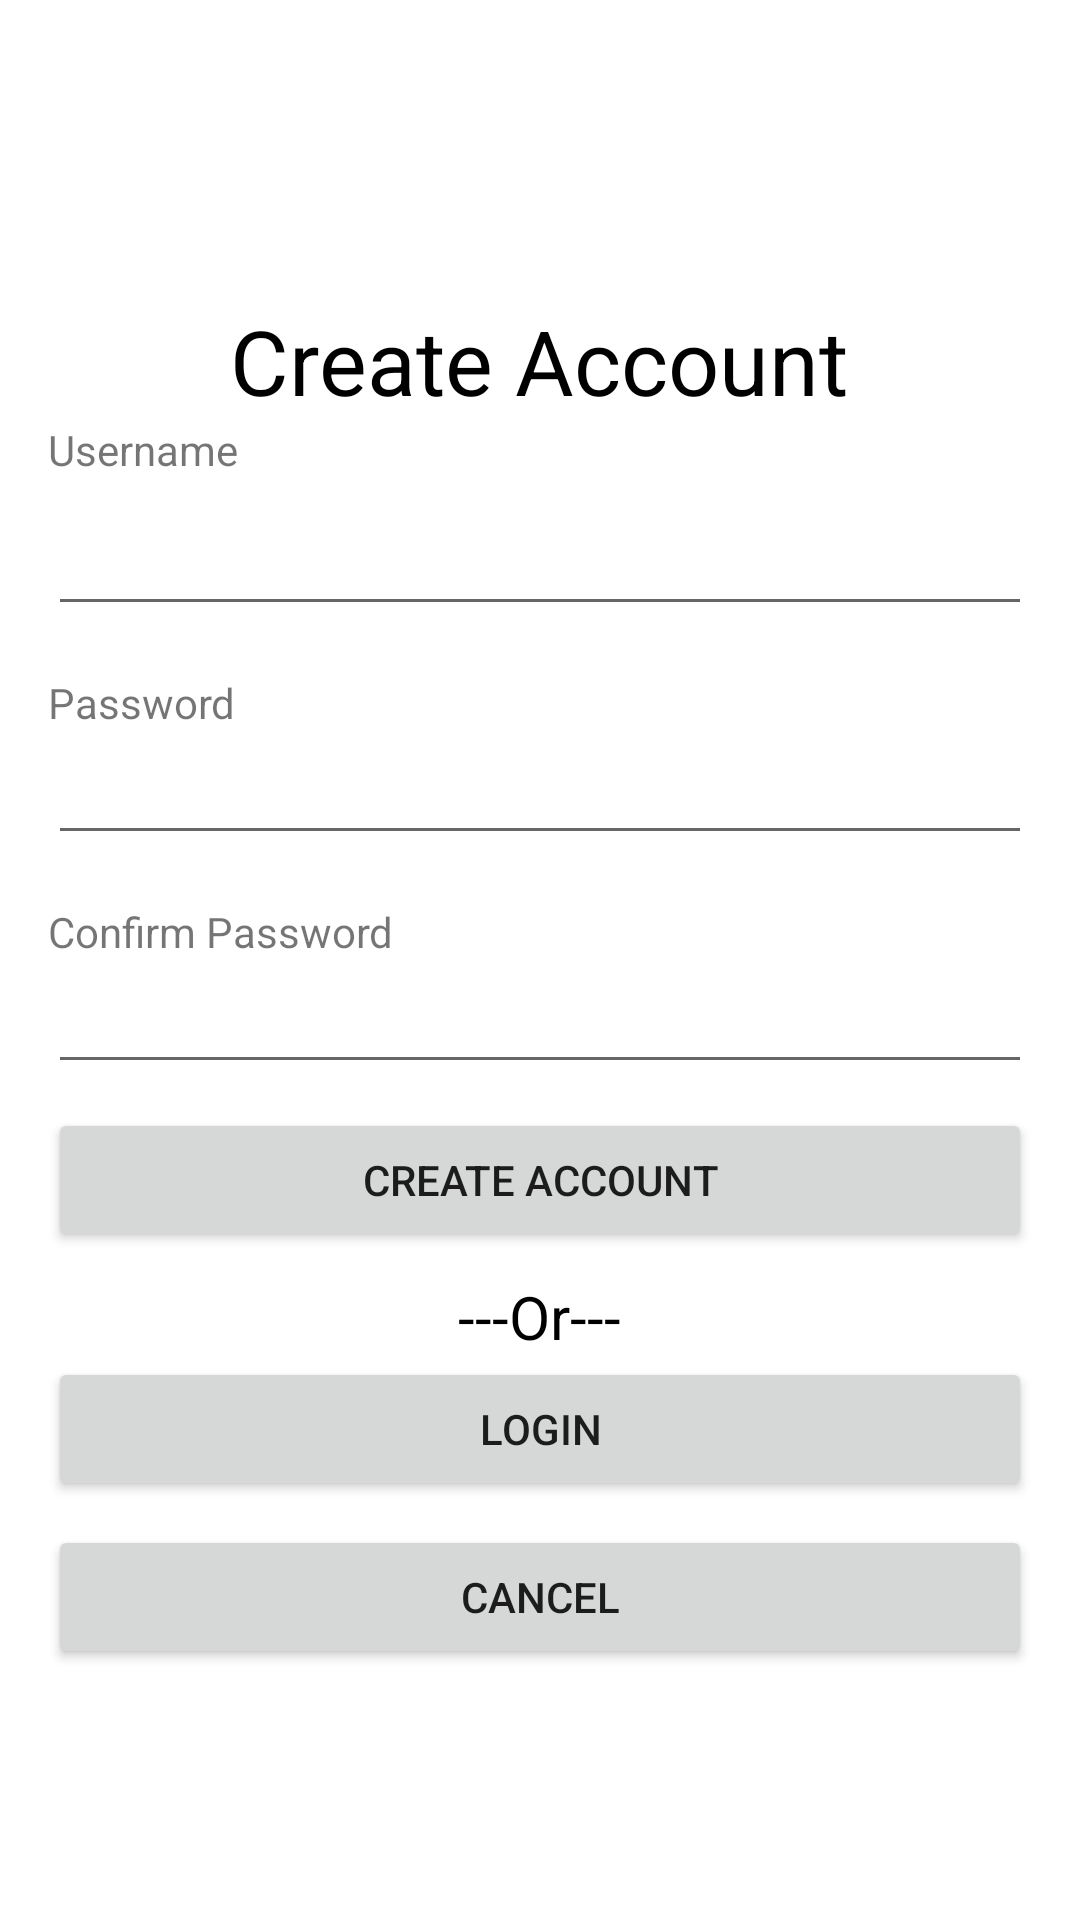

Reconstruct the res/layout file that produces this screen, plus the resources it refers to.
<!-- AndroidManifest.xml: application theme Theme.EggRun -->
<!-- res/layout/fragment_new_account.xml -->
<?xml version="1.0" encoding="utf-8"?>
<androidx.constraintlayout.widget.ConstraintLayout xmlns:android="http://schemas.android.com/apk/res/android"
    xmlns:app="http://schemas.android.com/apk/res-auto"
    xmlns:tools="http://schemas.android.com/tools"
    android:layout_width="match_parent"
    android:layout_height="match_parent"
>

    <LinearLayout
        android:layout_width="match_parent"
        android:layout_height="match_parent"
        android:orientation="vertical"
        android:layout_marginTop="100dp"
        app:layout_constraintBottom_toBottomOf="parent">

        <TextView
            android:id="@+id/create_account_text"
            android:layout_width="wrap_content"
            android:layout_height="wrap_content"
            android:layout_gravity="center_horizontal"
            android:text="@string/account_title"
            android:textSize="@dimen/large_text_height"
            android:textColor="@color/black"/>

        <TextView
            android:id="@+id/username"
            android:layout_width="match_parent"
            android:layout_height="wrap_content"
            android:layout_marginLeft="@dimen/activity_horizontal_margin"
            android:layout_marginRight="@dimen/activity_horizontal_margin"
            android:layout_marginBottom="@dimen/activity_vertical_margin"
            android:text="@string/username" />

        <EditText
            android:id="@+id/username_text"
            android:layout_width="match_parent"
            android:layout_height="wrap_content"
            android:layout_marginLeft="@dimen/activity_horizontal_margin"
            android:layout_marginRight="@dimen/activity_horizontal_margin"
            android:layout_marginBottom="@dimen/activity_vertical_margin"
            android:ems="10"
            android:inputType="text"
            android:singleLine="true"
            android:autofillHints="false"
            tools:ignore="LabelFor" />

        <TextView
            android:id="@+id/password"
            android:layout_width="match_parent"
            android:layout_height="wrap_content"
            android:layout_gravity="start"
            android:layout_marginLeft="@dimen/activity_horizontal_margin"
            android:layout_marginTop="@dimen/activity_vertical_margin"
            android:layout_marginRight="@dimen/activity_horizontal_margin"
            android:labelFor="@+id/password_text"
            android:text="@string/password" />

        <EditText
            android:id="@+id/password_text"
            android:layout_width="match_parent"
            android:layout_height="wrap_content"
            android:layout_marginLeft="@dimen/activity_horizontal_margin"
            android:layout_marginRight="@dimen/activity_horizontal_margin"
            android:layout_marginBottom="@dimen/activity_vertical_margin"
            android:inputType="textPassword"
            android:singleLine="true"
            android:autofillHints="false"/>

        <TextView
            android:id="@+id/confirm"
            android:layout_width="match_parent"
            android:layout_height="wrap_content"
            android:layout_gravity="start"
            android:layout_marginLeft="@dimen/activity_horizontal_margin"
            android:layout_marginTop="@dimen/activity_vertical_margin"
            android:layout_marginRight="@dimen/activity_horizontal_margin"
            android:labelFor="@+id/confirm_text"
            android:text="@string/confirm" />

        <EditText
            android:id="@+id/confirm_text"
            android:layout_width="match_parent"
            android:layout_height="wrap_content"
            android:layout_marginLeft="@dimen/activity_horizontal_margin"
            android:layout_marginRight="@dimen/activity_horizontal_margin"
            android:layout_marginBottom="@dimen/activity_vertical_margin"
            android:inputType="textPassword"
            android:singleLine="true"
            android:autofillHints="false"/>

        <Button
            android:id="@+id/create_account_button"
            android:layout_width="match_parent"
            android:layout_height="wrap_content"
            android:layout_marginLeft="@dimen/activity_horizontal_margin"
            android:layout_marginRight="@dimen/activity_horizontal_margin"
            android:layout_marginBottom="@dimen/activity_vertical_margin"
            android:text="@string/createAccount" />

        <TextView
            android:id="@+id/or_text"
            android:layout_width="wrap_content"
            android:layout_height="wrap_content"
            android:text="@string/or"
            android:textColor="@color/black"
            android:textSize="@dimen/standard_text_height"
            android:layout_gravity="center_horizontal"/>

        <Button
            android:id="@+id/login_button"
            android:layout_width="match_parent"
            android:layout_height="wrap_content"
            android:layout_marginLeft="@dimen/activity_horizontal_margin"
            android:layout_marginRight="@dimen/activity_horizontal_margin"
            android:layout_marginBottom="@dimen/activity_vertical_margin"
            android:text="@string/login" />

        <Button
            android:id="@+id/cancel_button"
            android:layout_width="match_parent"
            android:layout_height="wrap_content"
            android:layout_marginLeft="@dimen/activity_horizontal_margin"
            android:layout_marginRight="@dimen/activity_horizontal_margin"
            android:layout_marginBottom="@dimen/activity_vertical_margin"
            android:text="@string/cancel" />

    </LinearLayout>


</androidx.constraintlayout.widget.ConstraintLayout>
<!-- resources referenced by this layout -->
<resources>
  <dimen name="activity_horizontal_margin">16dp</dimen>
  <dimen name="activity_vertical_margin">8dp</dimen>
  <dimen name="large_text_height">30sp</dimen>
  <dimen name="standard_text_height">20sp</dimen>
  <string name="account_title">Create Account</string>
  <string name="cancel">Cancel</string>
  <string name="confirm">Confirm Password</string>
  <string name="createAccount">Create Account</string>
  <string name="login">Login</string>
  <string name="or">---Or---</string>
  <string name="password">Password</string>
  <string name="username">Username</string>
  <style name="Theme.EggRun" parent="Theme.MaterialComponents.DayNight.DarkActionBar">
          
          <item name="colorPrimary">@color/purple_500</item>
          <item name="colorPrimaryVariant">@color/purple_700</item>
          <item name="colorOnPrimary">@color/white</item>
          
          <item name="colorSecondary">@color/teal_200</item>
          <item name="colorSecondaryVariant">@color/teal_700</item>
          <item name="colorOnSecondary">@color/black</item>
          
          <item name="android:statusBarColor" tools:targetApi="l">?attr/colorPrimaryVariant</item>
          
      </style>
  <!-- not gathered from this repository: default colours our renderer supplied (Android Studio template values) -->
  <color name="purple_500">#FF6200EE</color>
  <color name="purple_700">#FF3700B3</color>
  <color name="teal_200">#FF03DAC5</color>
  <color name="teal_700">#FF018786</color>
  <color name="black">#FF000000</color>
  <color name="white">#FFFFFFFF</color>
</resources>
